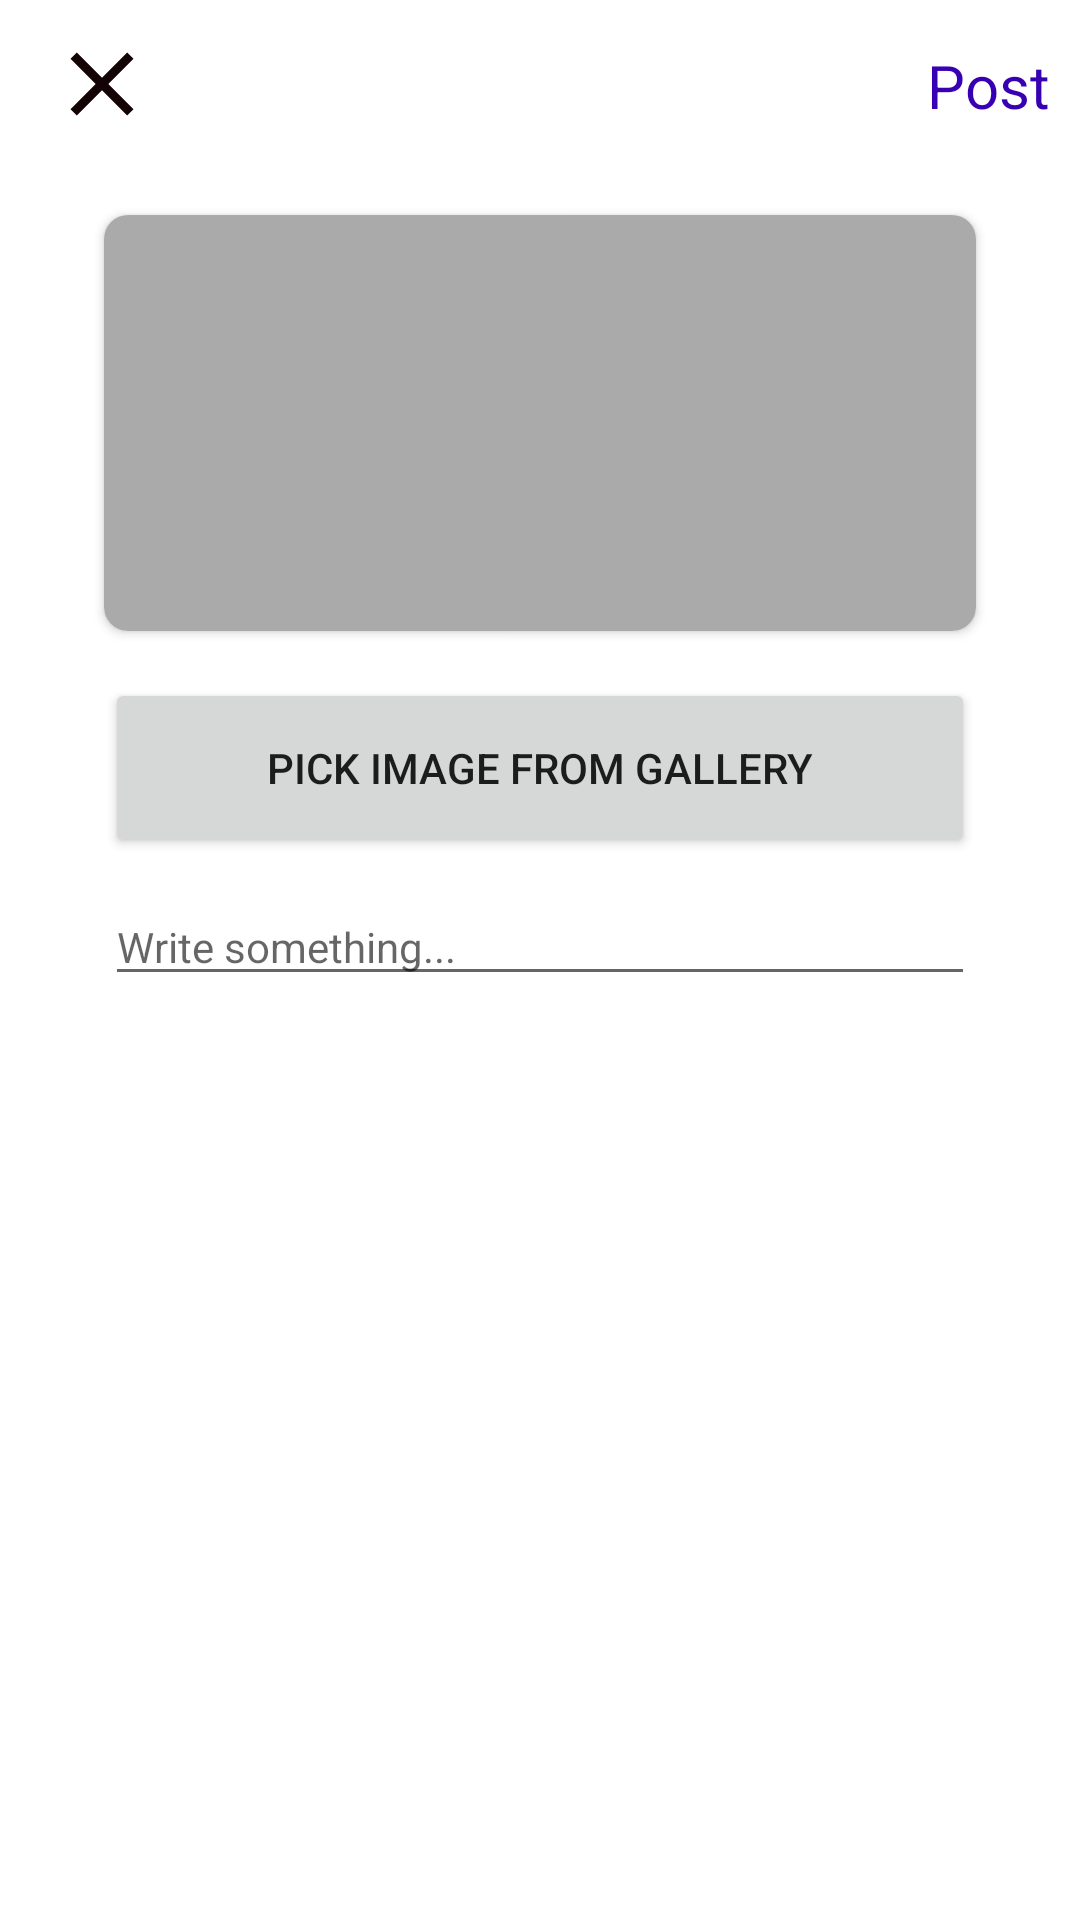

Write the Android layout XML for this screen, with the resource values it uses.
<!-- AndroidManifest.xml: application theme Theme.MCOStudentMovementConfirmation -->
<!-- res/layout/activity_add_post.xml -->
<?xml version="1.0" encoding="utf-8"?>
<RelativeLayout xmlns:android="http://schemas.android.com/apk/res/android"
    xmlns:app="http://schemas.android.com/apk/res-auto"
    xmlns:tools="http://schemas.android.com/tools"
    android:layout_width="match_parent"
    android:layout_height="match_parent"
    tools:context=".AddPost">

    <com.google.android.material.appbar.AppBarLayout
        android:layout_width="match_parent"
        android:layout_height="wrap_content"
        android:background="?android:attr/windowBackground"
        android:id="@+id/appBar">

        <androidx.appcompat.widget.Toolbar
            android:layout_width="match_parent"
            android:layout_height="wrap_content"
            android:id="@+id/toolbar"
            android:background="?android:attr/windowBackground"
            android:elevation="3dp">

            <RelativeLayout
                android:layout_width="match_parent"
                android:layout_height="wrap_content">
                <ImageView
                    android:layout_width="36dp"
                    android:layout_height="36dp"
                    android:src="@drawable/ic_baseline_clear_24"
                    android:id="@+id/cancelPost"/>

                <TextView
                    android:layout_width="wrap_content"
                    android:layout_height="wrap_content"
                    android:text="Post"
                    android:textSize="20dp"
                    android:layout_alignParentEnd="true"
                    android:layout_marginTop="5dp"
                    android:layout_marginEnd="10dp"
                    android:id="@+id/postUpload"
                    android:textColor="@color/purple_700"/>

            </RelativeLayout>

        </androidx.appcompat.widget.Toolbar>
    </com.google.android.material.appbar.AppBarLayout>

    <androidx.cardview.widget.CardView
        android:layout_width="300dp"
        android:layout_height="150dp"
        android:layout_centerHorizontal="true"
        android:layout_below="@+id/appBar"
        android:layout_marginTop="10dp"
        app:cardCornerRadius="8dp"
        android:id="@+id/postCard"
        app:cardUseCompatPadding="true">

        <ImageView
            android:layout_width="match_parent"
            android:layout_height="match_parent"
            android:id="@+id/postImage"
            android:scaleType="fitCenter"
            android:background="@android:color/darker_gray"
            android:src="@drawable/ic_baseline_add_24"/>
    </androidx.cardview.widget.CardView>

    <Button
        android:id="@+id/pickImageBtn"
        android:text="Pick image from gallery"
        android:layout_width="match_parent"
        android:layout_height="60dp"
        android:layout_below="@+id/postCard"
        android:layout_marginStart="35dp"
        android:layout_marginTop="10dp"
        android:layout_marginEnd="35dp"
        android:padding="10dp"/>

    <EditText
        android:layout_width="match_parent"
        android:layout_height="wrap_content"
        android:layout_below="@+id/pickImageBtn"
        android:layout_marginStart="35dp"
        android:layout_marginTop="10dp"
        android:layout_marginEnd="35dp"
        android:hint="Write something..."
        android:textColor="@color/black"
        android:id="@+id/postDescription"
        android:textSize="14dp"
        android:inputType="text"/>

</RelativeLayout>
<!-- resources referenced by this layout -->
<resources>
  <!-- drawable ic_baseline_clear_24 (drawable) -->
  <vector android:height="24dp" android:tint="#140304"
      android:viewportHeight="24" android:viewportWidth="24"
      android:width="24dp" xmlns:android="http://schemas.android.com/apk/res/android">
      <path android:fillColor="@android:color/white" android:pathData="M19,6.41L17.59,5 12,10.59 6.41,5 5,6.41 10.59,12 5,17.59 6.41,19 12,13.41 17.59,19 19,17.59 13.41,12z"/>
  </vector>
  <style name="Theme.MCOStudentMovementConfirmation" parent="Theme.MaterialComponents.DayNight.DarkActionBar">
          
          <item name="colorPrimary">@color/purple_500</item>
          <item name="colorPrimaryVariant">@color/purple_700</item>
          <item name="colorOnPrimary">@color/white</item>
          
          <item name="colorSecondary">@color/teal_200</item>
          <item name="colorSecondaryVariant">@color/teal_700</item>
          <item name="colorOnSecondary">@color/black</item>
          
          <item name="android:statusBarColor" tools:targetApi="l">?attr/colorPrimaryVariant</item>
          
      </style>
  <!-- not gathered from this repository: default colours our renderer supplied (Android Studio template values) -->
  <color name="purple_500">#FF6200EE</color>
  <color name="purple_700">#FF3700B3</color>
  <color name="teal_200">#FF03DAC5</color>
  <color name="teal_700">#FF018786</color>
  <color name="black">#FF000000</color>
  <color name="white">#FFFFFFFF</color>
</resources>
